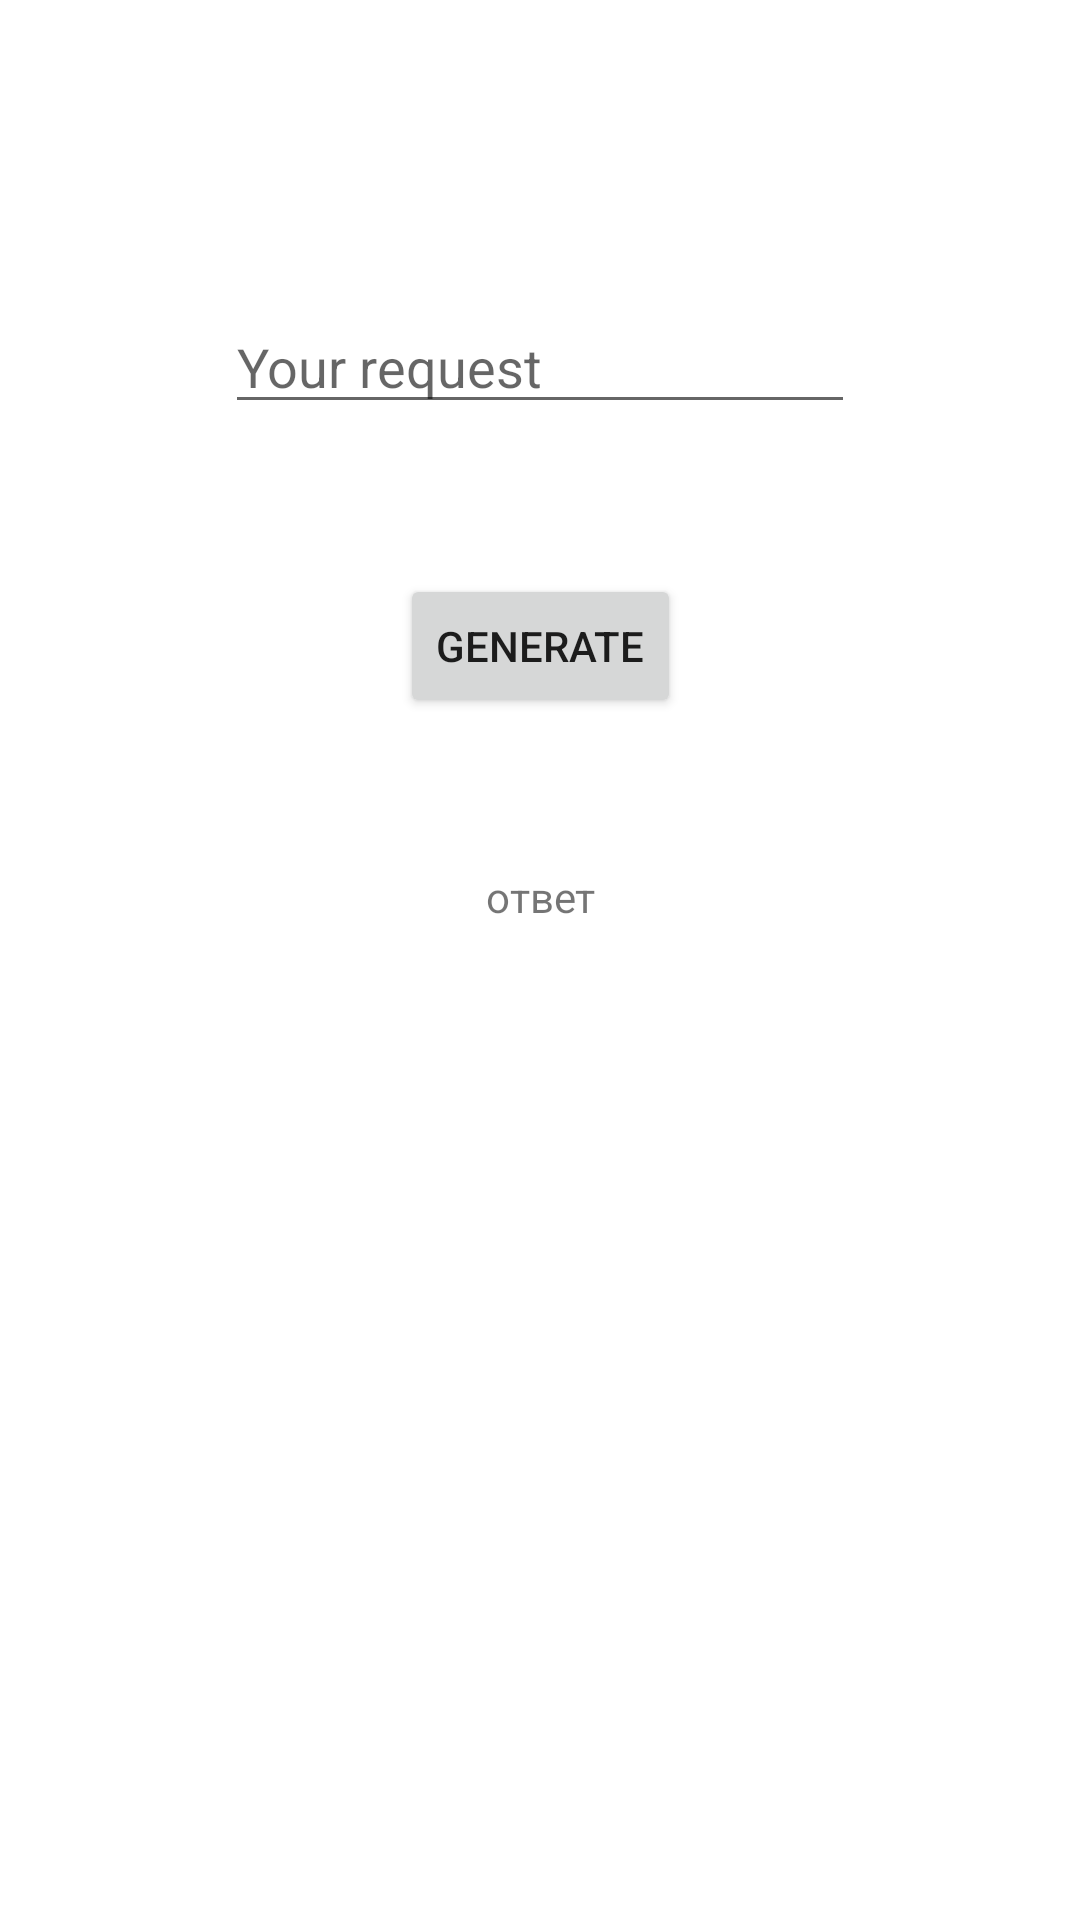

Android layout source for this screen:
<!-- AndroidManifest.xml: application theme Theme.Shift_summer -->
<!-- res/layout/frag_create_rec.xml -->
<?xml version="1.0" encoding="utf-8"?>
<androidx.constraintlayout.widget.ConstraintLayout xmlns:android="http://schemas.android.com/apk/res/android"
    xmlns:app="http://schemas.android.com/apk/res-auto"
    xmlns:tools="http://schemas.android.com/tools"
    android:layout_width="match_parent"
    android:layout_height="match_parent">

    <EditText
        android:id="@+id/edRequestText"
        android:layout_width="wrap_content"
        android:layout_height="wrap_content"
        android:layout_marginStart="100dp"
        android:layout_marginTop="100dp"
        android:layout_marginEnd="100dp"
        android:ems="10"
        android:hint="@string/hint_request"
        android:inputType="textPersonName"
        app:layout_constraintEnd_toEndOf="parent"
        app:layout_constraintStart_toStartOf="parent"
        app:layout_constraintTop_toTopOf="parent" />

    <TextView
        android:id="@+id/tvAnswer"
        android:layout_width="wrap_content"
        android:layout_height="wrap_content"
        android:layout_marginTop="50dp"
        android:text="ответ"
        app:layout_constraintEnd_toEndOf="@+id/bGenerate"
        app:layout_constraintStart_toStartOf="@+id/bGenerate"
        app:layout_constraintTop_toBottomOf="@+id/bGenerate" />

    <Button
        android:id="@+id/bGenerate"
        android:layout_width="wrap_content"
        android:layout_height="wrap_content"
        android:layout_marginTop="50dp"
        android:onClick="bGenerateClick"
        android:text="Generate"
        app:layout_constraintEnd_toEndOf="@+id/edRequestText"
        app:layout_constraintStart_toStartOf="@+id/edRequestText"
        app:layout_constraintTop_toBottomOf="@+id/edRequestText" />
</androidx.constraintlayout.widget.ConstraintLayout>
<!-- resources referenced by this layout -->
<resources>
  <string name="hint_request">Your request</string>
  <style name="Theme.Shift_summer" parent="Theme.MaterialComponents.DayNight.DarkActionBar">
          
          <item name="colorPrimary">@color/purple_500</item>
          <item name="colorPrimaryVariant">@color/purple_700</item>
          <item name="colorOnPrimary">@color/white</item>
          
          <item name="colorSecondary">@color/teal_200</item>
          <item name="colorSecondaryVariant">@color/teal_700</item>
          <item name="colorOnSecondary">@color/black</item>
          
          <item name="android:statusBarColor">?attr/colorPrimaryVariant</item>
          
      </style>
  <!-- not gathered from this repository: default colours our renderer supplied (Android Studio template values) -->
  <color name="purple_500">#FF6200EE</color>
  <color name="purple_700">#FF3700B3</color>
  <color name="teal_200">#FF03DAC5</color>
  <color name="teal_700">#FF018786</color>
  <color name="black">#FF000000</color>
  <color name="white">#FFFFFFFF</color>
</resources>
